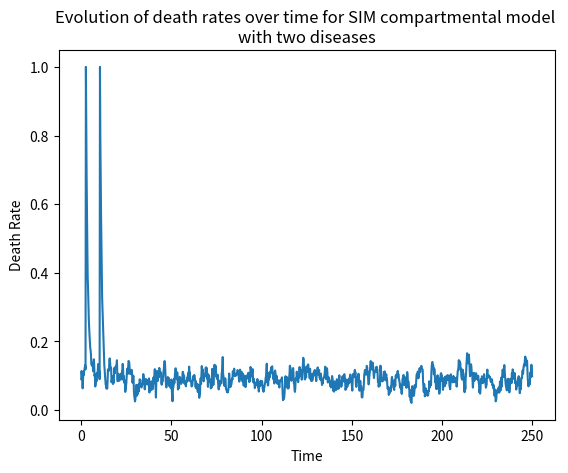

Write the Python code that produced this figure.
import numpy as np
import matplotlib.pyplot as plt

########## BIRTH DYNAMICS

mu_B = 0.15       # birth rate
N_star = 1.0      # carrying capacity of system

########## BOTTLENECK DYNAMICS

mu_D_star = 0.09  # death rate baseline
lam = 0.07        # noise element of death rate evolution
nu = 1.0          # death rate reversion to baseline rate
omega = 1         # size of shock
kappa = 0.01      # shock frequency

########## EPIDEMIOLOGICAL DYNAMICS

# Disease 1
beta_1 = 3        # infection rate
gamma_1 = 0.4     # recovery (to partial immunity)
sigma_1 = 0.6     # "breakthrough" rate of partial immunity (between 0 and 1)

# Disease 2
beta_2 = 2.5      # infection rate
gamma_2 = 0.5     # recovery (to partial immunity)
sigma_2 = 0.8     # "breakthrough" rate of partial immunity (between 0 and 1)


########## Class to store compartments
class Compartments:

    def __init__(self, initial_conditions, mu_D_star, t_max, dt):

        # Simulation duration
        self.dt = dt
        self.t_range = np.arange(start=0, stop=t_max, step=self.dt)

        # Unpacking the initial compartment conditions
        num_S1S2, num_I1S2, num_M1S2, num_S1I2, num_I1I2, num_M1I2, num_S1M2, num_I1M2, num_M1M2 = initial_conditions

        # Possible compartments
        self.S1S2_data = np.zeros(shape=self.t_range.shape)
        self.S1S2_data[0] = num_S1S2

        self.I1S2_data = np.zeros(shape=self.t_range.shape)
        self.I1S2_data[0] = num_I1S2

        self.M1S2_data = np.zeros(shape=self.t_range.shape)
        self.M1S2_data[0] = num_M1S2

        self.S1I2_data = np.zeros(shape=self.t_range.shape)
        self.S1I2_data[0] = num_S1I2

        self.I1I2_data = np.zeros(shape=self.t_range.shape)
        self.I1I2_data[0] = num_I1I2

        self.M1I2_data = np.zeros(shape=self.t_range.shape)
        self.M1I2_data[0] = num_M1I2

        self.S1M2_data = np.zeros(shape=self.t_range.shape)
        self.S1M2_data[0] = num_S1M2

        self.I1M2_data = np.zeros(shape=self.t_range.shape)
        self.I1M2_data[0] = num_I1M2

        self.M1M2_data = np.zeros(shape=self.t_range.shape)
        self.M1M2_data[0] = num_M1M2

        # Death rate data
        self.death_rates = np.zeros(shape=self.t_range.shape)
        self.death_rates[0] = mu_D_star

    def euler_step(self, i):
        # Accessing the current compartment sizes
        S1S2, I1S2, M1S2, S1I2, I1I2, M1I2, S1M2, I1M2, M1M2 = self.S1S2_data[i], self.I1S2_data[i], self.M1S2_data[i], \
                                                               self.S1I2_data[i], self.I1I2_data[i], self.M1I2_data[i], \
                                                               self.S1M2_data[i], self.I1M2_data[i], self.M1M2_data[i]

        # Determining the current population size
        N_i = S1S2 + I1S2 + M1S2 + S1I2 + I1I2 + M1I2 + S1M2 + I1M2 + M1M2

        # Determining the current death rate
        mu_D_i = self.death_rates[i]

        # Updating the S1S2 compartment (susceptible to both diseases)
        dS1S2_i = self.dt * (mu_B * N_i * (1 - N_i / N_star)                   # birth (assumes total susceptibility)
                             - beta_1 * S1S2 * (I1S2 + I1I2 + I1M2)            # infection by disease 1
                             - beta_2 * S1S2 * (S1I2 + I1I2 + M1I2)            # infection by disease 2
                             - mu_D_i * S1S2)                                  # death

        # Updating the I1S2 compartment (infected by 1, susceptible to 2)
        dI1S2_i = self.dt * (beta_1 * S1S2 * (I1S2 + I1I2 + I1M2)              # full infection by 1
                             + sigma_1 * beta_1 * M1S2 * (I1S2 + I1I2 + I1M2)  # partial infection by 1
                             - gamma_1 * I1S2                                  # recovery from 1
                             - beta_2 * I1S2 * (S1I2 + I1I2 + M1I2)            # full infection by 2
                             - mu_D_i * I1S2)                                  # death

        # Updating the M1S2 compartment (immune to 1, susceptible to 2)
        dM1S2_i = self.dt * (- sigma_1 * beta_1 * M1S2 * (I1S2 + I1I2 + I1M2)  # partial infection by 1
                             + gamma_1 * I1S2                                  # recovery from 1
                             - beta_1 * M1S2 * (I1S2 + I1I2 + I1M2)            # full infection by 2
                             - mu_D_i * M1S2)                                  # death

        # Updating the S1I2 compartment (susceptible to 1, immune to 2)
        dS1I2_i = self.dt * (- beta_1 * S1I2 * (I1S2 + I1I2 + I1M2)            # full infection by 1
                             + beta_2 * S1S2 * (S1I2 + I1I2 + M1I2)            # full infection by 2
                             + sigma_2 * beta_2 * S1M2 * (S1I2 + I1I2 + M1I2)  # partial infection by 2
                             - gamma_2 * S1I2                                  # recovery from 2
                             - mu_D_i * S1I2)                                  # death

        # Updating the I1I2 compartment (infected by both)
        dI1I2_i = self.dt * (beta_1 * S1I2 * (I1S2 + I1I2 + I1M2)              # full infection by 1
                             + beta_1 * sigma_1 * M1I2 * (I1S2 + I1I2 + I1M2)  # partial infection by 1
                             - gamma_1 * I1I2                                  # recovery from 1
                             + beta_2 * I1S2 * (S1I2 + I1I2 + M1I2)            # full infection by 2
                             - sigma_2 * beta_2 * I1M2 * (S1I2 + I1I2 + M1I2)  # partial infection by 2
                             - gamma_2 * I1I2                                  # recovery from 2
                             - mu_D_i * I1I2)                                  # death

        # Updating the M1I2 compartment (immune to 1, infected by 2)
        dM1I2_i = self.dt * (- sigma_1 * beta_1 * M1I2 * (I1S2 + I1I2 + I1M2)  # partial infection by 1
                             + gamma_1 * I1I2                                  # recovery from 1
                             + beta_2 * M1S2 * (S1I2 + I1I2 + M1I2)            # infection by 2
                             - sigma_2 * beta_2 * M1M2 * (S1I2 + I1I2 + M1I2)  # partial infection by 2
                             - gamma_2 * M1I2                                  # recovery from 2
                             - mu_D_i * M1I2)                                  # death

        # Updating the S1M2 compartment (susceptible to 1, immune to 2)
        dS1M2_i = self.dt * (- beta_1 * S1M2 * (I1S2 + I1I2 + I1M2)            # full infection by 1
                             - sigma_2 * beta_2 * S1M2 * (S1I2 + I1I2 + M1I2)  # partial infection by 2
                             + gamma_2 * S1I2                                  # recovery from 2
                             - mu_D_i * S1M2)                                  # death

        # Updating the I1M2 compartment (infected by 1, immune to 2)
        dI1M2_i = self.dt * (beta_1 * S1M2 * (I1S2 + I1I2 + I1M2)              # full infection by 1
                             + sigma_1 * beta_1 * M1M2 * (I1S2 + I1I2 + I1M2)  # partial infection by 1
                             - gamma_1 * I1M2                                  # recovery from 1
                             - sigma_2 * beta_2 * I1M2 * (S1I2 + I1I2 + M1I2)  # partial infection by 2
                             + gamma_2 * I1I2                                  # recovery from 2
                             - mu_D_i * I1M2)                                  # death

        # Updating the M1M2 compartment (immune to both)
        dM1M2_i = self.dt * (- sigma_1 * beta_1 * M1M2 * (I1S2 + I1I2 + I1M2)  # partial infection by 1
                             + gamma_1 * I1M2                                  # recovery from 1
                             - sigma_2 * beta_2 * M1M2 * (S1I2 + I1I2 + M1I2)  # partial infection by 2
                             + gamma_2 * M1I2                                  # recovery from 2
                             - mu_D_i * M1M2)                                  # death

        # Updating the compartments
        self.S1S2_data[i + 1] = S1S2 + dS1S2_i
        self.I1S2_data[i + 1] = I1S2 + dI1S2_i
        self.M1S2_data[i + 1] = M1S2 + dM1S2_i
        self.S1I2_data[i + 1] = S1I2 + dS1I2_i
        self.I1I2_data[i + 1] = I1I2 + dI1I2_i
        self.M1I2_data[i + 1] = M1I2 + dM1I2_i
        self.S1M2_data[i + 1] = S1M2 + dS1M2_i
        self.I1M2_data[i + 1] = I1M2 + dI1M2_i
        self.M1M2_data[i + 1] = M1M2 + dM1M2_i

        # Determining the change in the current death rate
        check_for_shock = int(np.random.uniform() < (kappa * dt))
        dp_death_rate = dt * (lam * np.random.normal() - nu * (mu_D_i - mu_D_star)) + check_for_shock * omega

        # Updating the death rate
        self.death_rates[i + 1] = min(max(mu_D_i + dp_death_rate, 0), max(1, omega))

    def run_sim(self):

        # Euler update at every time step
        for i in range(len(self.t_range) - 1):
            self.euler_step(i)


########## POPULATION DATA
N = 1
I1S2 = 0.001
S1S2 = N - I1S2

########## INITIAL COMPARTMENT SIZES
initial_conditions = np.zeros(shape=9, dtype=float)  # S1S2, I1S2, M1S2, S1I2, I1I2, M1I2, S1M2, I1M2, M1M2
initial_conditions[0] = S1S2
initial_conditions[1] = I1S2

########## TIME DATA
t_max = 250
dt = 0.2

########## RUNNING SIMULATION
multiple_diseases = Compartments(initial_conditions, mu_D_star, t_max, dt)
multiple_diseases.run_sim()

########## PLOTTING RESULTS
plt.clf()
plt.plot(multiple_diseases.t_range, multiple_diseases.S1S2_data, label='S1S1')  # susceptible to both disease 1 and 2
plt.plot(multiple_diseases.t_range, multiple_diseases.I1S2_data, label='I1S2')  # infected by 1, susceptible to 2
plt.plot(multiple_diseases.t_range, multiple_diseases.M1S2_data, label='M1S2')  # immune to 1, susceptible to 2
plt.plot(multiple_diseases.t_range, multiple_diseases.S1I2_data, label='S1I2')  # susceptible to 1, infected by 2
plt.plot(multiple_diseases.t_range, multiple_diseases.I1I2_data, label='I1I2')  # immune to both disease 1 and 2
plt.plot(multiple_diseases.t_range, multiple_diseases.M1I2_data, label='M1I2')  # immune to 1, infected by 2
plt.plot(multiple_diseases.t_range, multiple_diseases.S1M2_data, label='S1M2')  # susceptible to 1, immune to 2
plt.plot(multiple_diseases.t_range, multiple_diseases.I1M2_data, label='I1M2')  # infected by 1, immune to 2
plt.plot(multiple_diseases.t_range, multiple_diseases.M1M2_data, label='M1M2')  # immune to both disease 1 and 2
plt.title('Evolution of compartment sizes over time for SIM compartmental model \nwith two diseases')
plt.xlabel('Time')
plt.ylabel('Total')
plt.legend()
plt.show()

plt.clf()
plt.title('Evolution of death rates over time for SIM compartmental model \nwith two diseases')
plt.xlabel('Time')
plt.ylabel('Death Rate')
plt.plot(multiple_diseases.t_range, multiple_diseases.death_rates)
plt.show()
